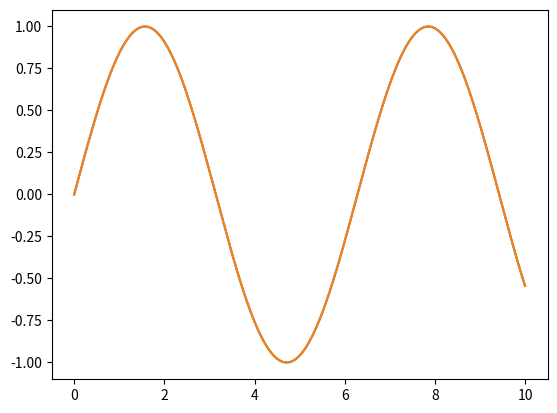
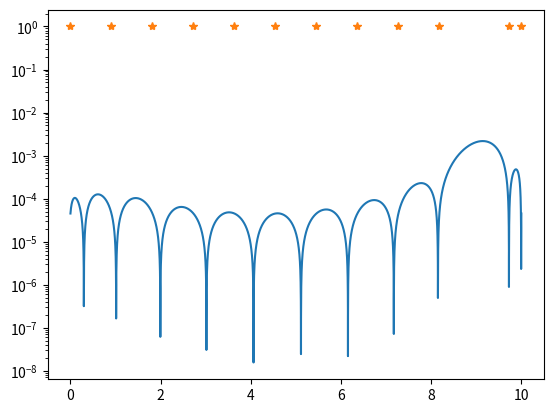

Recreate these plots in Python, in order.
from numpy import *
from matplotlib.pyplot import *
from numpy.polynomial import Polynomial
from scipy import optimize

class RemezApprox:
    def __init__(self,f):
        if not inspect.isfunction(f):
            raise TypeError(f'Expected argument should be of type function, not {type(f)}')
        self.func=f

    def __createPolynom(self,x):
            n=self.n
            M=zeros((n+2,n+2)) #Skapa en n+2 x n+2 matris fylld med nollor
            for i in range(n+2): #Första kolumnen bara ettor? Fyll matrisen rad för rad, förutom sista kolumnen.
                    for j in range(n+1):
                        M[i][j]=x[i]**j

            for i in range(n+2): #Sista kolumnen, fylld med 1 och -1.
                M[i][-1]=(-1)**i
            F=self.func(x) #Kända funktionsvärden för testfunktionen i värdena x0,x1,x2 ... i vårt intervall.
            self.Pcoeff= linalg.solve(M,F) #Löser linjära ekvationsystemet. Får ut koefficienterna för polynomet, där sista elementet är h.  
            p=Polynomial(self.Pcoeff[:-1]) #Polynomial skapar ett polynom objekt med värdena i Pcoeff förutom sista värdet 'h'.
            return p
    
    def remez(self,n,a,b, maxIteration = 50, tolerance = 1e-6):
        if not isinstance(n, int):
            raise TypeError(f'The polynomial degree needs to be of type Int, not {type(n)}')
        if not isinstance(a, (int, float)):
            raise TypeError(f'Reference value needs to be of type Int/Float, not {type(a)}')
        if not isinstance(b, (int, float)):
            raise TypeError(f'Reference value needs to be of type Int/Float, not {type(b)}')
        if not isinstance(maxIteration, int):
            raise TypeError(f'Number of max iterations needs to be of type Int, not {type(maxIteration)}')
        if not isinstance(tolerance, (int, float)):
            raise TypeError(f'The tolerance needs to be of type Int/Float, not {type(tolerance)}')

        self.tol = tolerance
        self.maxiter = maxIteration
        self.n=n

        x=array(linspace(a,b,n+2))
        self.x=x

        t=linspace(a,b,int(1e4))
        self.t=t
        
        f = self.func
        p = self.__createPolynom(x)

        counter=0
        Pcoeff=self.Pcoeff

        while abs(Pcoeff[-1]-max(abs(p(t)-f(t))))>self.tol and counter<self.maxiter:
            counter+=1
            self.p = self.__createPolynom(x) #Skapar nytt polynom med efter bytt ut en punkt i referensen.
            L = [(abs(f(i)-p(i))) for i in t] #Används för att hitta ett max i ett tätare intervall istället för derivera. 
            max_value = max(L)
            my = t[L.index(max_value)]

        #Steg 4.
            if my<x[0]:
                if sign(f(my)-p(my)) == sign(f(x[0])-p(x[0])):
                    x[0]=my
                else: 
                    x[-1]=my

            if my>x[-1]:
                if sign(f(my)-p(my)) == sign(f(x[-1])-p(x[-1])):
                    x[-1]=my
                else:
                    x[0]=my

            else:
                for i in range(len(x)):
                    if (my<=x[i]) :
                        x_i=i-1
                        break
                if sign(f(my)-p(my)) == sign(f(x[x_i])-p(x[x_i])):
                    x[x_i] = my
                else:
                    x[x_i+1] = my 

        # self.polynomial = p(x) # Kommer inte till använding i koden?
        # self.counter=counter # Kommer inte till använding i koden?

    def plotRemez(self):
        t=self.t
        figure(0)
        plot(t,self.p(t))
        plot(t,self.func(t))

    def plotError(self):
        x=self.x
        t=self.t
        figure(1)
        plot(t,(abs(self.p(t)-self.func(t)))) #Plottar error funktionen.
        yscale('log')
        plot(x,1+0*x,'*')
        
def f(x): #definera en testfunktion
    return sin(x)
G=RemezApprox(f)
G.remez(10,0,10) #degree,a,b
G.plotRemez()
G.plotError()

